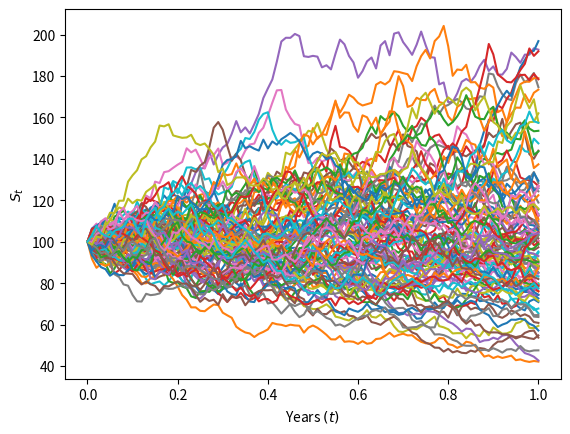

Reproduce this figure in Python.
import numpy as np
import matplotlib.pyplot as plt


# Define parameters

mu = 0.1
n=100
T=1
number_simulations = 100

S0= 100
sigma = 0.3


## Simulating
dt = T/n

St = np.exp(
    (mu-sigma**2)/2*dt
    + sigma*np.random.normal(0,np.sqrt(dt),size = (number_simulations,n)).T
    
    
    )

St = np.vstack([np.ones(number_simulations),St])

St = S0*St.cumprod(axis=0)

## time intervals
time=np.linspace(0,T,n+1)
tt = np.full(shape=(number_simulations,n+1),fill_value=time).T

plt.plot(tt,St)
plt.xlabel("Years $(t)$")
plt.ylabel("$S_t$")
plt.show()
